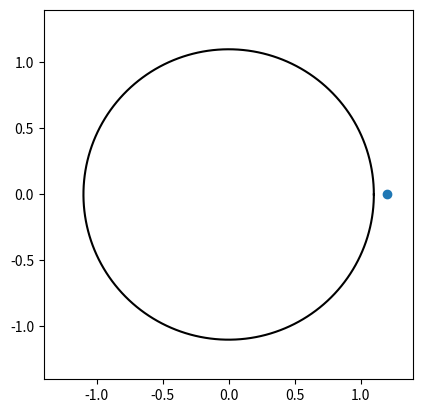

Here is the Python script that generated this plot:
import numpy as np
import matplotlib.pyplot as plt
#plt.rcParams["figure.figsize"] = 4,3
from matplotlib.animation import FuncAnimation

#-----------------------------------#
r = 1.2 # radius of circle
h = 0.1 # distance of circle flying
#-----------------------------------#

# create a figure with an axes
fig, ax = plt.subplots()
# set the axes limits
ax.set_xlim(-2*h-r, r+2*h)
ax.set_ylim(-2*h-r, r+2*h)
# set equal aspect such that the circle is not shown as ellipse
ax.set_aspect("equal")
# create a point in the axes
phi = np.linspace(0, 2*np.pi, 360)
x = (r - h) * np.cos(phi)
y = (r - h) * np.sin(phi)

line, = ax.plot(x, y, "k-")
point, = ax.plot(0, 1, marker="o")

# Updating function, to be repeatedly called by the animation
def update(phi):
    # obtain point coordinates 
    x,y = circle(phi)
    # set point's coordinates
    point.set_data([x],[y])
    return point,

def circle(phi):
    return np.array([r*np.cos(phi), r*np.sin(phi)])

# create animation with 10ms interval, which is repeated,
# provide the full circle (0,2pi) as parameters
ani = FuncAnimation(fig, update, interval=10, blit=True, repeat=True,
                    frames=np.linspace(0, 2*np.pi, 360, endpoint=False))

#plt.grid()
plt.show()